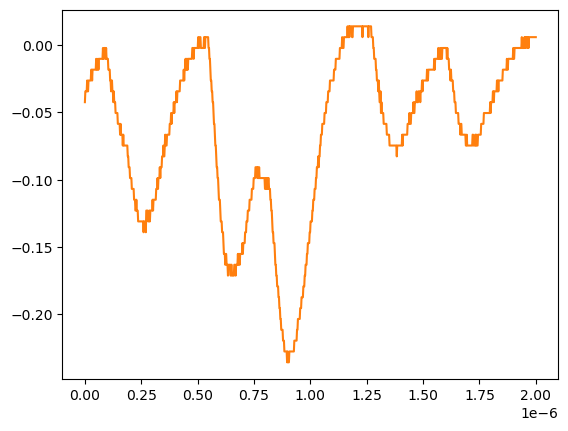

Values plotted in this chart, from the file beside it:
# KEYSIGHT TECHNOLOGIES, MSO-X 3024T, MY58262555, 07.30.2019051434
# time, 1
# 2024-07-24 15:48:55.952141
0.000000000000000000e+00, -4.251259999999999761e-02
2.002002002002001797e-09, -3.447240000000000026e-02
4.004004004004003593e-09, -3.447240000000000026e-02
6.006006006006005804e-09, -3.447240000000000026e-02
8.008008008008007187e-09, -3.447240000000000026e-02
1.001001001001000857e-08, -2.643219999999999945e-02
1.201201201201201161e-08, -3.447240000000000026e-02
1.401401401401401299e-08, -3.447240000000000026e-02
1.601601601601601437e-08, -2.643219999999999945e-02
1.801801801801801741e-08, -2.643219999999999945e-02
2.002002002002001714e-08, -2.643219999999999945e-02
2.202202202202202018e-08, -2.643219999999999945e-02
2.402402402402402322e-08, -2.643219999999999945e-02
2.602602602602602294e-08, -2.643219999999999945e-02
2.802802802802802598e-08, -1.839199999999999863e-02
3.003003003003002571e-08, -1.839199999999999863e-02
3.203203203203202875e-08, -2.643219999999999945e-02
3.403403403403403179e-08, -1.839199999999999863e-02
3.603603603603603482e-08, -1.839199999999999863e-02
3.803803803803803124e-08, -1.839199999999999863e-02
4.004004004004003428e-08, -1.839199999999999863e-02
4.204204204204203732e-08, -1.839199999999999863e-02
4.404404404404404036e-08, -1.839199999999999863e-02
4.604604604604604339e-08, -1.839199999999999863e-02
4.804804804804804643e-08, -1.839199999999999863e-02
5.005005005005004285e-08, -1.035179999999999954e-02
5.205205205205204589e-08, -1.839199999999999863e-02
5.405405405405404893e-08, -1.839199999999999863e-02
5.605605605605605196e-08, -1.839199999999999863e-02
5.805805805805805500e-08, -1.035179999999999954e-02
6.006006006006005142e-08, -1.839199999999999863e-02
6.206206206206205446e-08, -1.035179999999999954e-02
6.406406406406405750e-08, -1.035179999999999954e-02
6.606606606606606053e-08, -1.035179999999999954e-02
6.806806806806806357e-08, -1.035179999999999954e-02
7.007007007007006661e-08, -1.035179999999999954e-02
7.207207207207206965e-08, -1.035179999999999954e-02
7.407407407407407268e-08, -1.035179999999999954e-02
7.607607607607606249e-08, -1.035179999999999954e-02
7.807807807807806552e-08, -1.035179999999999954e-02
8.008008008008006856e-08, -2.311559999999999830e-03
8.208208208208207160e-08, -1.035179999999999954e-02
8.408408408408407464e-08, -1.035179999999999954e-02
8.608608608608607767e-08, -2.311559999999999830e-03
8.808808808808808071e-08, -2.311559999999999830e-03
9.009009009009008375e-08, -2.311559999999999830e-03
9.209209209209208679e-08, -1.035179999999999954e-02
9.409409409409408982e-08, -2.311559999999999830e-03
9.609609609609609286e-08, -1.035179999999999954e-02
9.809809809809808266e-08, -1.035179999999999954e-02
1.001001001001000857e-07, -1.035179999999999954e-02
1.021021021021020887e-07, -1.035179999999999954e-02
1.041041041041040918e-07, -1.839199999999999863e-02
1.061061061061060948e-07, -1.839199999999999863e-02
1.081081081081080979e-07, -1.839199999999999863e-02
1.101101101101101009e-07, -1.839199999999999863e-02
1.121121121121121039e-07, -2.643219999999999945e-02
1.141141141141141070e-07, -2.643219999999999945e-02
... 942 more rows
